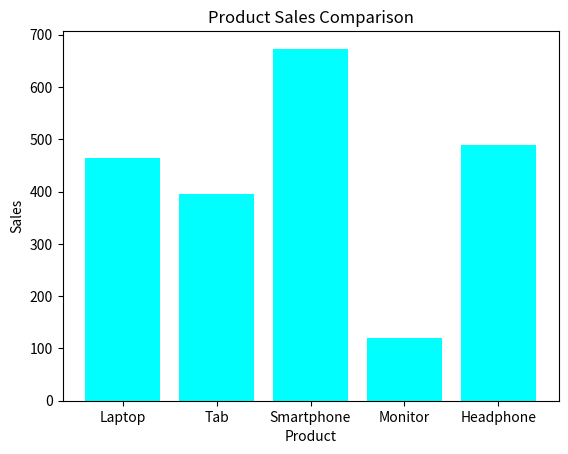

Generate this figure with matplotlib:
import pandas as pd
import matplotlib.pyplot as plt

data = {
    'Product':["Laptop","Tab","Smartphone","Monitor","Headphone"],
    'Sales':[465,395,673,120,489]
}

df = pd.DataFrame(data)
plt.bar(df['Product'],df['Sales'],color='cyan')

plt.title("Product Sales Comparison")
plt.xlabel("Product")
plt.ylabel("Sales")

plt.show()
